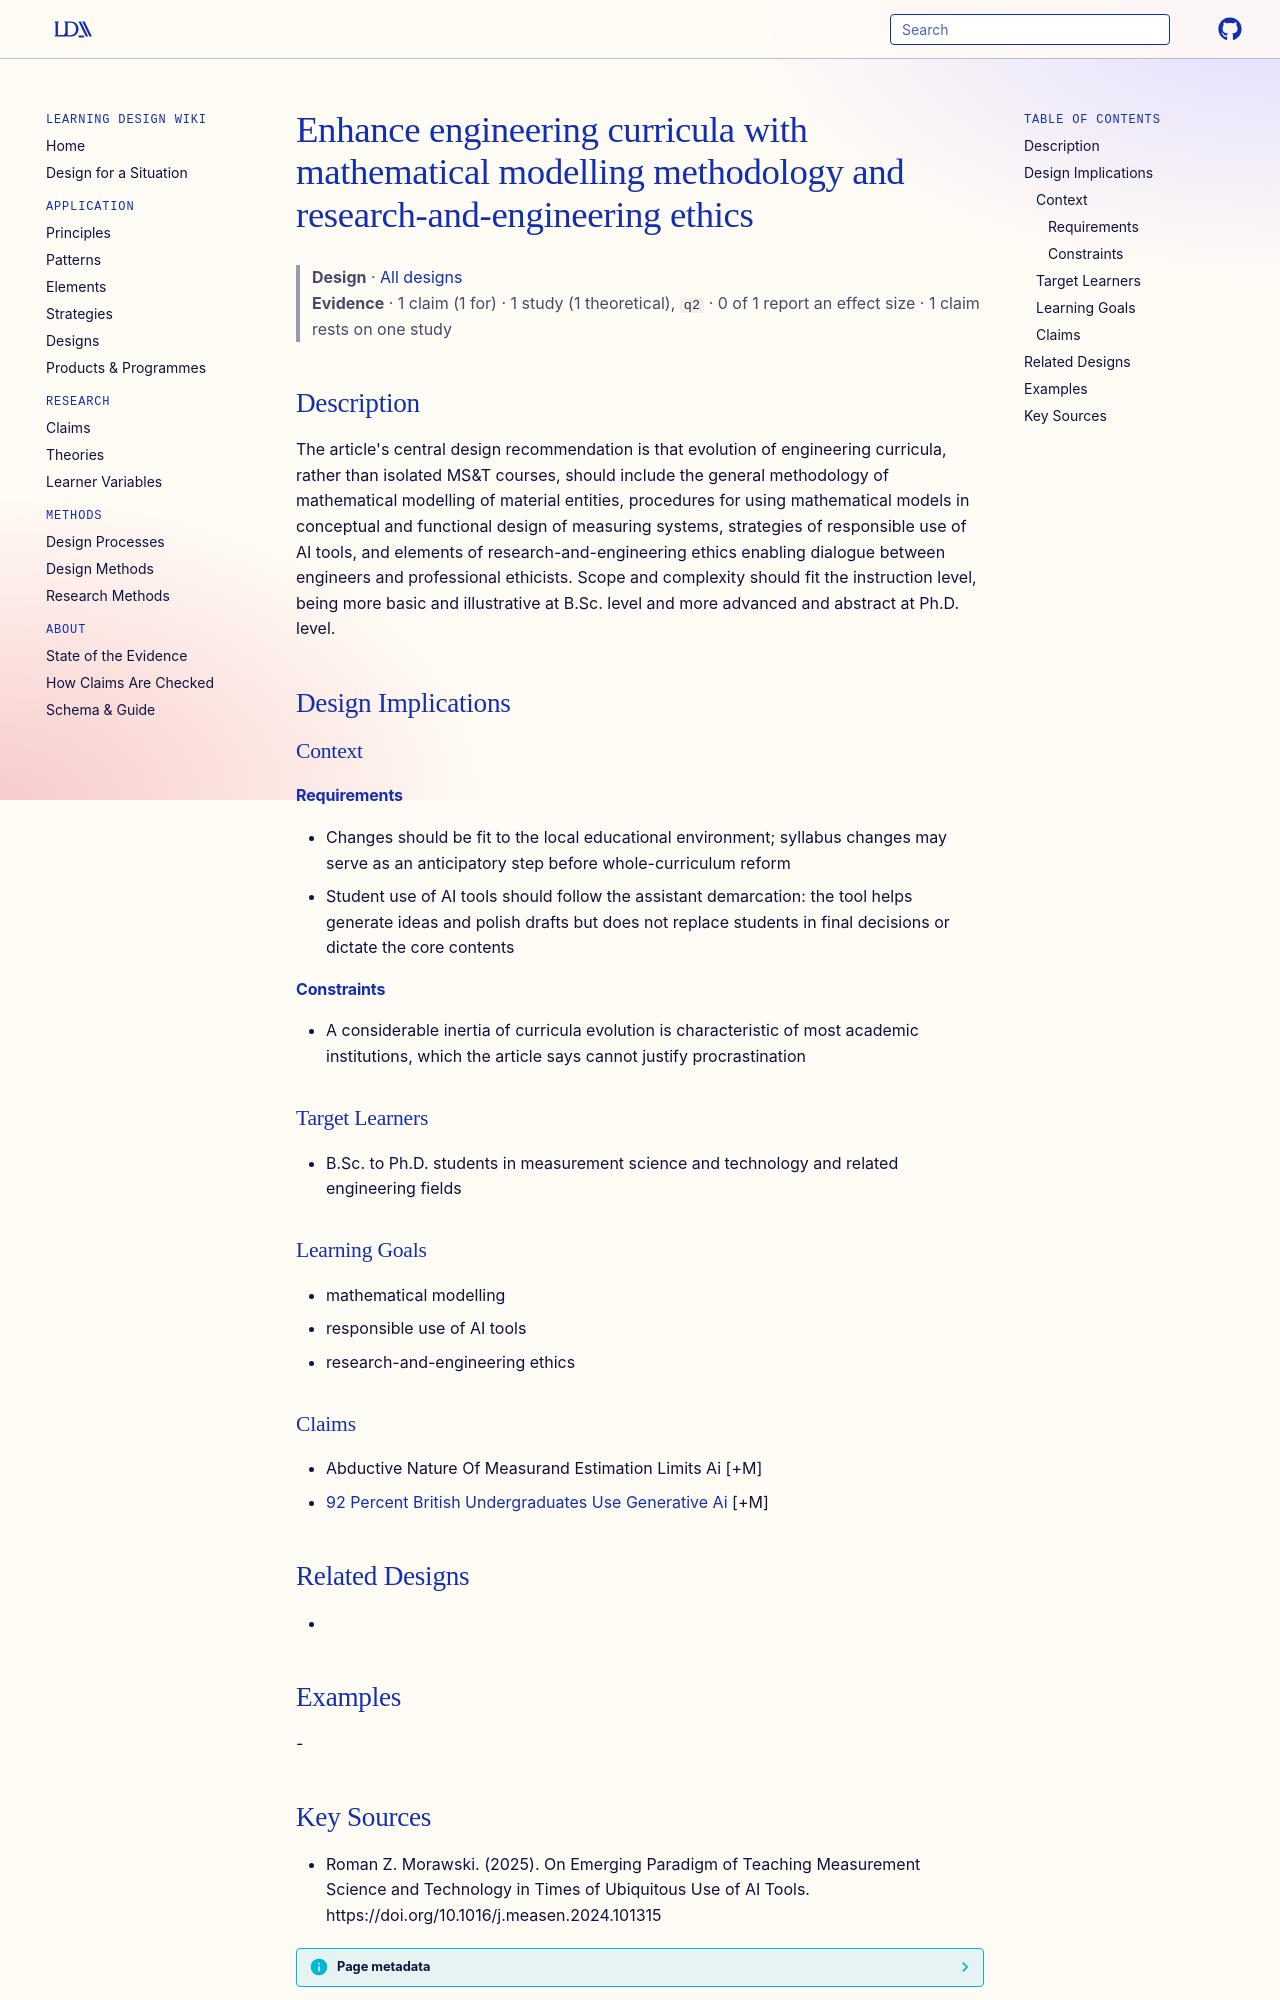

repository: Learning-Design-Alliance/learning-wiki · page: designs/mst-curricula-modelling-and-ethics-enhancement/index.html · generator: mkdocs

---
type: design
id: mst-curricula-modelling-and-ethics-enhancement
title: Enhance engineering curricula with mathematical modelling methodology and research-and-engineering ethics
description: "The article's central design recommendation is that evolution of engineering curricula, rather than isolated MS&T courses, should include the general methodology of mathematical modelling of material entities, procedu..."
status: review
generated:
  by: "process:settle-candidates"
  at: 2026-11-22
sources:
  - id: roman-z-morawski-2025
    resource: "https://doi.org/10.1016/j.measen.2024.101315"
    title: "Roman Z. Morawski. (2025). On Emerging Paradigm of Teaching Measurement Science and Technology in Times of Ubiquitous Use of AI Tools. https://doi.org/10.1016/j.measen.2024.101315"
    author: Roman Z. Morawski
---

# Enhance engineering curricula with mathematical modelling methodology and research-and-engineering ethics

> **Design** · [All designs](index.md)
> **Evidence** · 1 claim (1 for) · 1 study (1 theoretical), `q2` · 0 of 1 report an effect size · 1 claim rests on one study

## Description
The article's central design recommendation is that evolution of engineering curricula, rather than isolated MS&T courses, should include the general methodology of mathematical modelling of material entities, procedures for using mathematical models in conceptual and functional design of measuring systems, strategies of responsible use of AI tools, and elements of research-and-engineering ethics enabling dialogue between engineers and professional ethicists. Scope and complexity should fit the instruction level, being more basic and illustrative at B.Sc. level and more advanced and abstract at Ph.D. level.

## Design Implications

### Context
#### Requirements
- Changes should be fit to the local educational environment; syllabus changes may serve as an anticipatory step before whole-curriculum reform
- Student use of AI tools should follow the assistant demarcation: the tool helps generate ideas and polish drafts but does not replace students in final decisions or dictate the core contents
#### Constraints
- A considerable inertia of curricula evolution is characteristic of most academic institutions, which the article says cannot justify procrastination

### Target Learners
- B.Sc. to Ph.D. students in measurement science and technology and related engineering fields

### Learning Goals
- mathematical modelling
- responsible use of AI tools
- research-and-engineering ethics

### Claims
- Abductive Nature Of Measurand Estimation Limits Ai [+M]
- [92 Percent British Undergraduates Use Generative Ai](../claims/92-percent-british-undergraduates-use-generative-ai.md) [+M]

## Related Designs
- 

## Examples
-
